Run: headless pygame with SDL's dummy video driver; simulated clock (each Clock.tick advances the game by its frame time, no real sleeping); random seed 0; keys injected as events and as key.get_pressed() state; no mouse input.
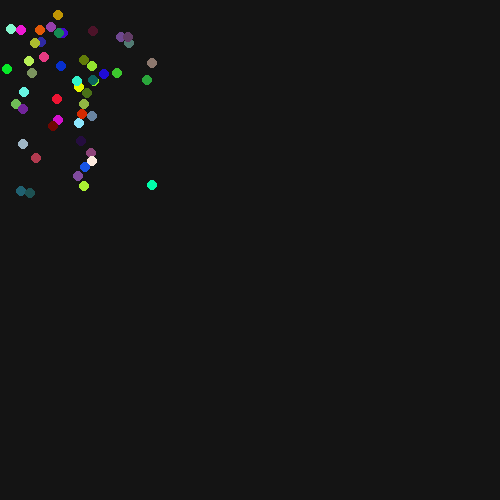
Frame 1 of 4 · flips 1–60 · no input
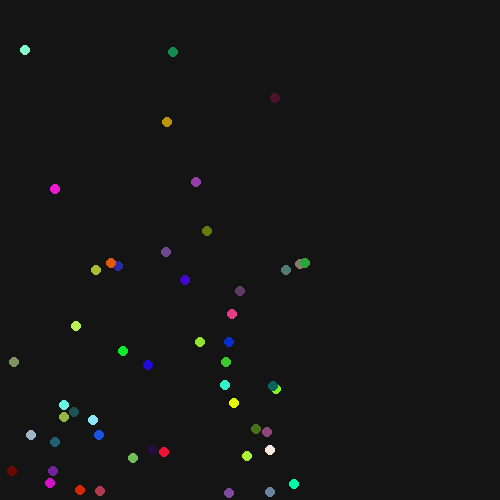
Frame 2 of 4 · flips 61–180 · tapped SPACE, RETURN · held RIGHT (→), D
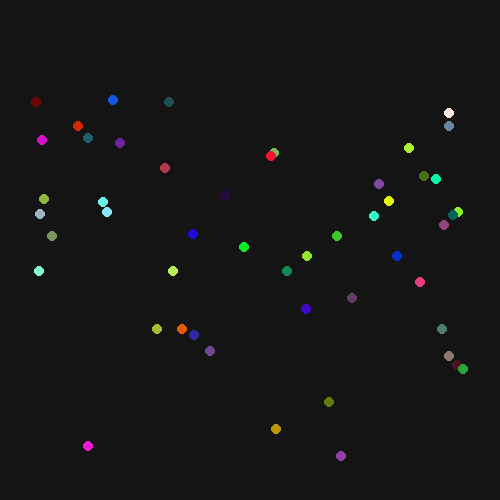
Frame 3 of 4 · flips 181–300 · held DOWN (↓), S
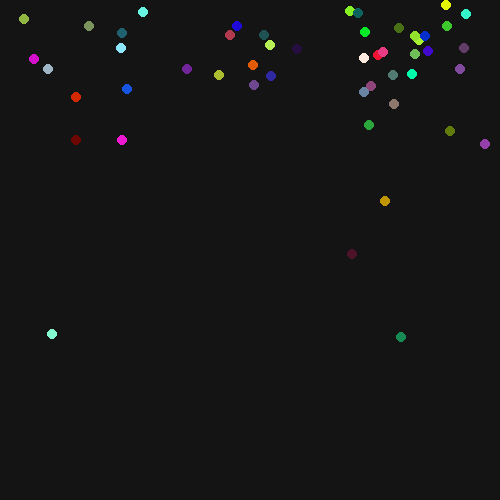
Frame 4 of 4 · flips 301–420 · held LEFT (←), A, UP (↑), W

The pygame program that drew these frames:

import pygame
from pygame import Vector2 
from random import randint as r

clock = pygame.time.Clock()

window_dimensions = (500, 500)
fps = 60 # frames per second
dt = 1/fps # duration of each frame

window = pygame.display.set_mode(window_dimensions)

# constants
gravity = 50 # pixels per s^2
restitution = 0.99 # how much velocity is conserved on collision

# Our particle data structure
class Particle:
    # Function that creates a particle
    def __init__(self, position=Vector2(), velocity=Vector2(), radius=5, color=(255,255,255)):
        # Next to the function argument, when we write =, we set a default value
        # Example : radius=5 means radius will be put as 5 if the user doesnt input anything for the radius

        self.radius = radius
        self.position = position
        self.velocity = velocity
        self.color = color 

    # function to update our particle
    def update(self):
        self.velocity.y += gravity * dt
        self.position += self.velocity * dt
        
        if self.position.x < self.radius:
            self.velocity.x *= -restitution
            self.position.x = self.radius
        elif self.position.x > window_dimensions[0]-self.radius:
            self.velocity.x *= -restitution
            self.position.x = window_dimensions[0]-self.radius 
        
        # collision detection
        if self.position.y < self.radius:
            self.velocity.y *= -restitution
            self.position.y = self.radius
        elif self.position.y > window_dimensions[1]-self.radius:
            self.velocity.y *= -restitution
            self.position.y = window_dimensions[1]-self.radius 

    # function to draw our particle
    def draw(self):
        pygame.draw.circle(window, self.color, self.position, self.radius)

particles = [Particle(
    Vector2(r(-100,100), r(-100,100)), 
    Vector2(r(-100,100), r(-100,100)),
    color=(r(0,255),r(0,255),r(0,255))
    ) 
    for i in range(50)]

# updating physics per frame
def update():
    # this ensures our function has access to particles, gravity and dt variables
    global window, particles, gravity, dt 

    # we loop through all our particles
    for particle in particles:
        # update each particle
        particle.update()

def draw():
    for particle in particles:
        particle.draw()
    
    
running = True
while running:
    window.fill((20,20,20))

    for event in pygame.event.get():
        if event.type == pygame.QUIT:
            running = False
        if event.type == pygame.KEYDOWN:
            if event.key == pygame.K_ESCAPE:
                running = False 

    # updating all particles physics
    update()

    # drawing all particles
    draw()


    pygame.display.update()
    
    clock.tick(fps)
